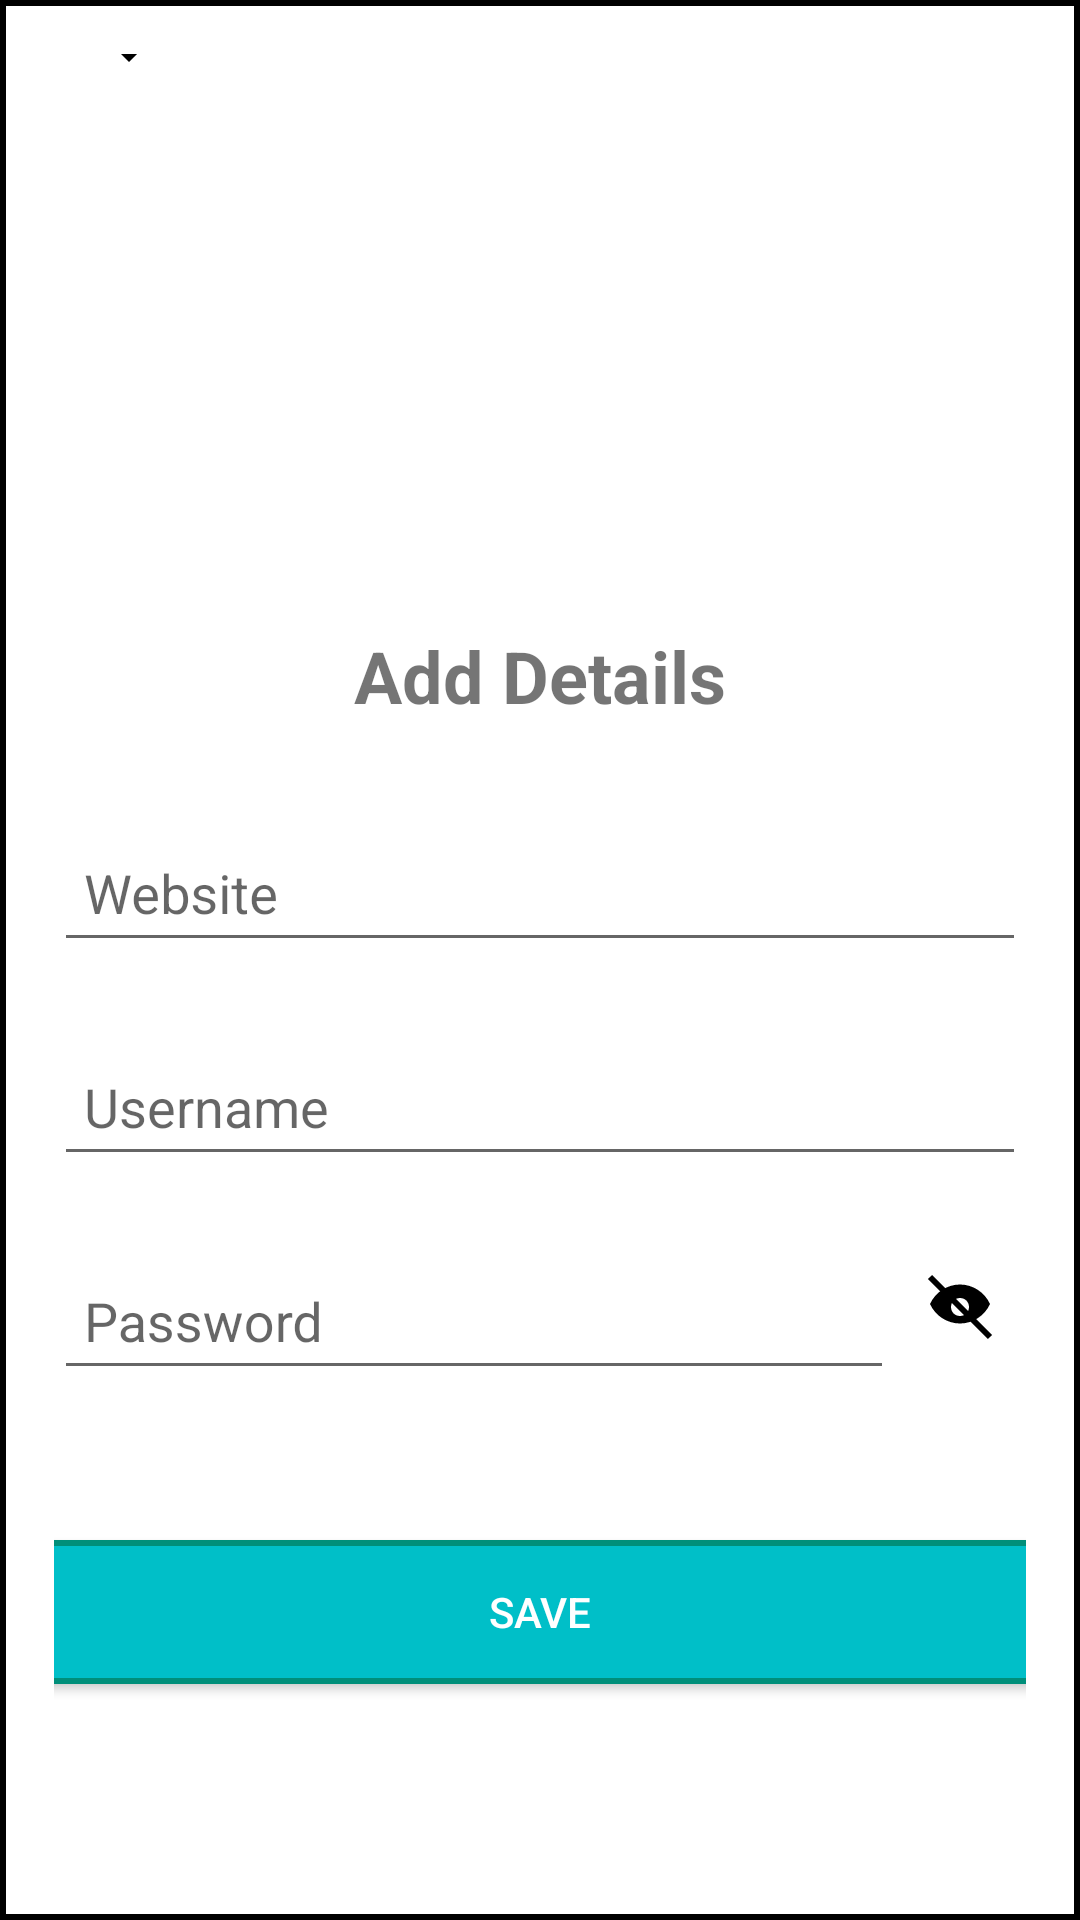

Produce the Android XML layout that renders to this screen, including the resource entries it uses.
<!-- AndroidManifest.xml: application theme Theme.PasswordWallet -->
<!-- res/layout/add_details_screen_layout.xml -->
<?xml version="1.0" encoding="utf-8"?>
<LinearLayout xmlns:android="http://schemas.android.com/apk/res/android"
    android:layout_width="match_parent"
    android:layout_height="match_parent"
    android:background="@android:color/black"
    android:orientation="vertical">
<LinearLayout
    android:layout_width="match_parent"
    android:layout_height="match_parent"
    android:orientation="vertical"
    android:padding="16dp"
    android:layout_margin="2dp"
    android:gravity="center"
    android:background="#FFFFFF">

    <LinearLayout
        android:layout_width="fill_parent"
        android:orientation="horizontal"
        android:layout_marginBottom="100dip"
        android:layout_height="50dip">
        <Button
            android:layout_width="50dip"
            android:id="@+id/id_back_btn"
            android:background="@drawable/ic_arrow_back"
            android:layout_marginBottom="200dip"
            android:layout_height="50dip"/>
    </LinearLayout>

    <View
        android:layout_width="fill_parent"
        android:layout_height="80dip"/>


    <TextView
        android:layout_width="wrap_content"
        android:layout_height="wrap_content"
        android:text="Add Details"
        android:id="@+id/id_add_details"
        android:textSize="24sp"
        android:textStyle="bold"
        android:layout_marginBottom="24dp"/>

<com.google.android.material.textfield.TextInputLayout
android:id="@+id/id_website_ti"
android:layout_width="match_parent"
android:layout_height="wrap_content">
    <EditText
        android:id="@+id/id_website"
        android:layout_width="match_parent"
        android:layout_height="wrap_content"
        android:hint="Website"
        android:inputType="textWebEditText"
        android:padding="10dp"
        android:layout_marginBottom="16dp"/>

</com.google.android.material.textfield.TextInputLayout>

    <com.google.android.material.textfield.TextInputLayout
        android:id="@+id/id_username_ti"
        android:layout_width="match_parent"
        android:layout_height="wrap_content">

    <EditText
        android:id="@+id/id_username"
        android:layout_width="match_parent"
        android:layout_height="wrap_content"
        android:hint="Username"
        android:inputType="textPersonName"
        android:padding="10dp"
        android:layout_marginBottom="16dp"/>
    </com.google.android.material.textfield.TextInputLayout>



    <LinearLayout
        android:layout_width="match_parent"
        android:layout_height="wrap_content"
        android:orientation="horizontal"
        android:gravity="center_vertical">

        <com.google.android.material.textfield.TextInputLayout
            android:id="@+id/id_password_layout_ti"
            android:layout_width="0dp"
            android:layout_weight="1"
            android:layout_height="wrap_content">

            <EditText
                android:id="@+id/id_password"
                android:layout_width="match_parent"
                android:layout_height="wrap_content"
                android:hint="Password"
                android:inputType="textPassword"
                android:padding="10dp"/>
        </com.google.android.material.textfield.TextInputLayout>

        <ImageView
            android:id="@+id/id_eye_icon"
            android:layout_width="wrap_content"
            android:layout_height="wrap_content"
            android:padding="10dp"
            android:src="@drawable/ic_eye_closed"/>
    </LinearLayout>

    <Button
        android:id="@+id/id_save_button"
        android:layout_width="350dip"
        android:layout_height="wrap_content"
        android:background="@drawable/rounded_button_selector"
        android:text="Save"
        android:layout_marginTop="50dip"
        android:padding="10dp"
        android:textColor="#FFFFFF"/>

    <View
        android:layout_width="fill_parent"
        android:layout_height="100dip"/>
</LinearLayout>
</LinearLayout>
<!-- resources referenced by this layout -->
<resources>
  <!-- drawable ic_arrow_back (drawable) -->
  <?xml version="1.0" encoding="utf-8"?>
  <vector xmlns:android="http://schemas.android.com/apk/res/android"
      android:width="24dp"
      android:height="24dp"
      android:viewportWidth="24.0"
      android:viewportHeight="24.0">
      <path
          android:fillColor="@color/black"
          android:pathData="M20,11H7.83l5.59-5.59L12,4l-8,8 8,8 1.41-1.41L7.83,13H20v-2z"/>
  </vector>
  <!-- drawable ic_eye_closed (drawable) -->
  <vector xmlns:android="http://schemas.android.com/apk/res/android"
      android:width="24dp"
      android:height="24dp"
      android:viewportWidth="24"
      android:viewportHeight="24">
      <path
          android:fillColor="#000000"
          android:pathData="M12 4.5c-4.2 0-8.2 2.5-10 6.5 1.8 4 5.8 6.5 10 6.5s8.2-2.5 10-6.5c-1.8-4-5.8-6.5-10-6.5zM12 15c-1.7 0-3-1.3-3-3s1.3-3 3-3 3 1.3 3 3-1.3 3-3 3z"/>
      <path
          android:fillColor="#000000"
          android:pathData="M2 2L22 22"
          android:strokeColor="#000000"
          android:strokeWidth="2"/>
  </vector>
  <!-- drawable rounded_button_selector (drawable) -->
  <?xml version="1.0" encoding="utf-8"?>
  <selector xmlns:android="http://schemas.android.com/apk/res/android">
      <item android:state_pressed="true" android:drawable="@drawable/rounded_button_pressed"/>
      <item android:drawable="@drawable/rounded_button_normal"/>
  </selector>
  <style name="Theme.PasswordWallet" parent="Theme.AppCompat.Light.DarkActionBar" />
  <color name="black">#FF000000</color>
  <!-- drawable rounded_button_pressed (drawable) -->
  <?xml version="1.0" encoding="utf-8"?>
  <shape xmlns:android="http://schemas.android.com/apk/res/android">
      <solid android:color="#008F7A"/> 
      <corners android:radius="12dp"/> 
      <stroke
          android:width="2dp"
          android:color="#006B5A"/> 
      <padding
          android:left="10dp"
          android:top="10dp"
          android:right="10dp"
          android:bottom="10dp"/>
  </shape>
  <!-- drawable rounded_button_normal (drawable) -->
  <?xml version="1.0" encoding="utf-8"?>
  <shape xmlns:android="http://schemas.android.com/apk/res/android">
      <solid android:color="#00BFC8"/> 
      <corners android:radius="12dp"/> 
      <stroke
          android:width="2dp"
          android:color="#008F7A"/> 
      <padding
          android:left="10dp"
          android:top="10dp"
          android:right="10dp"
          android:bottom="10dp"/>
  </shape>
</resources>
